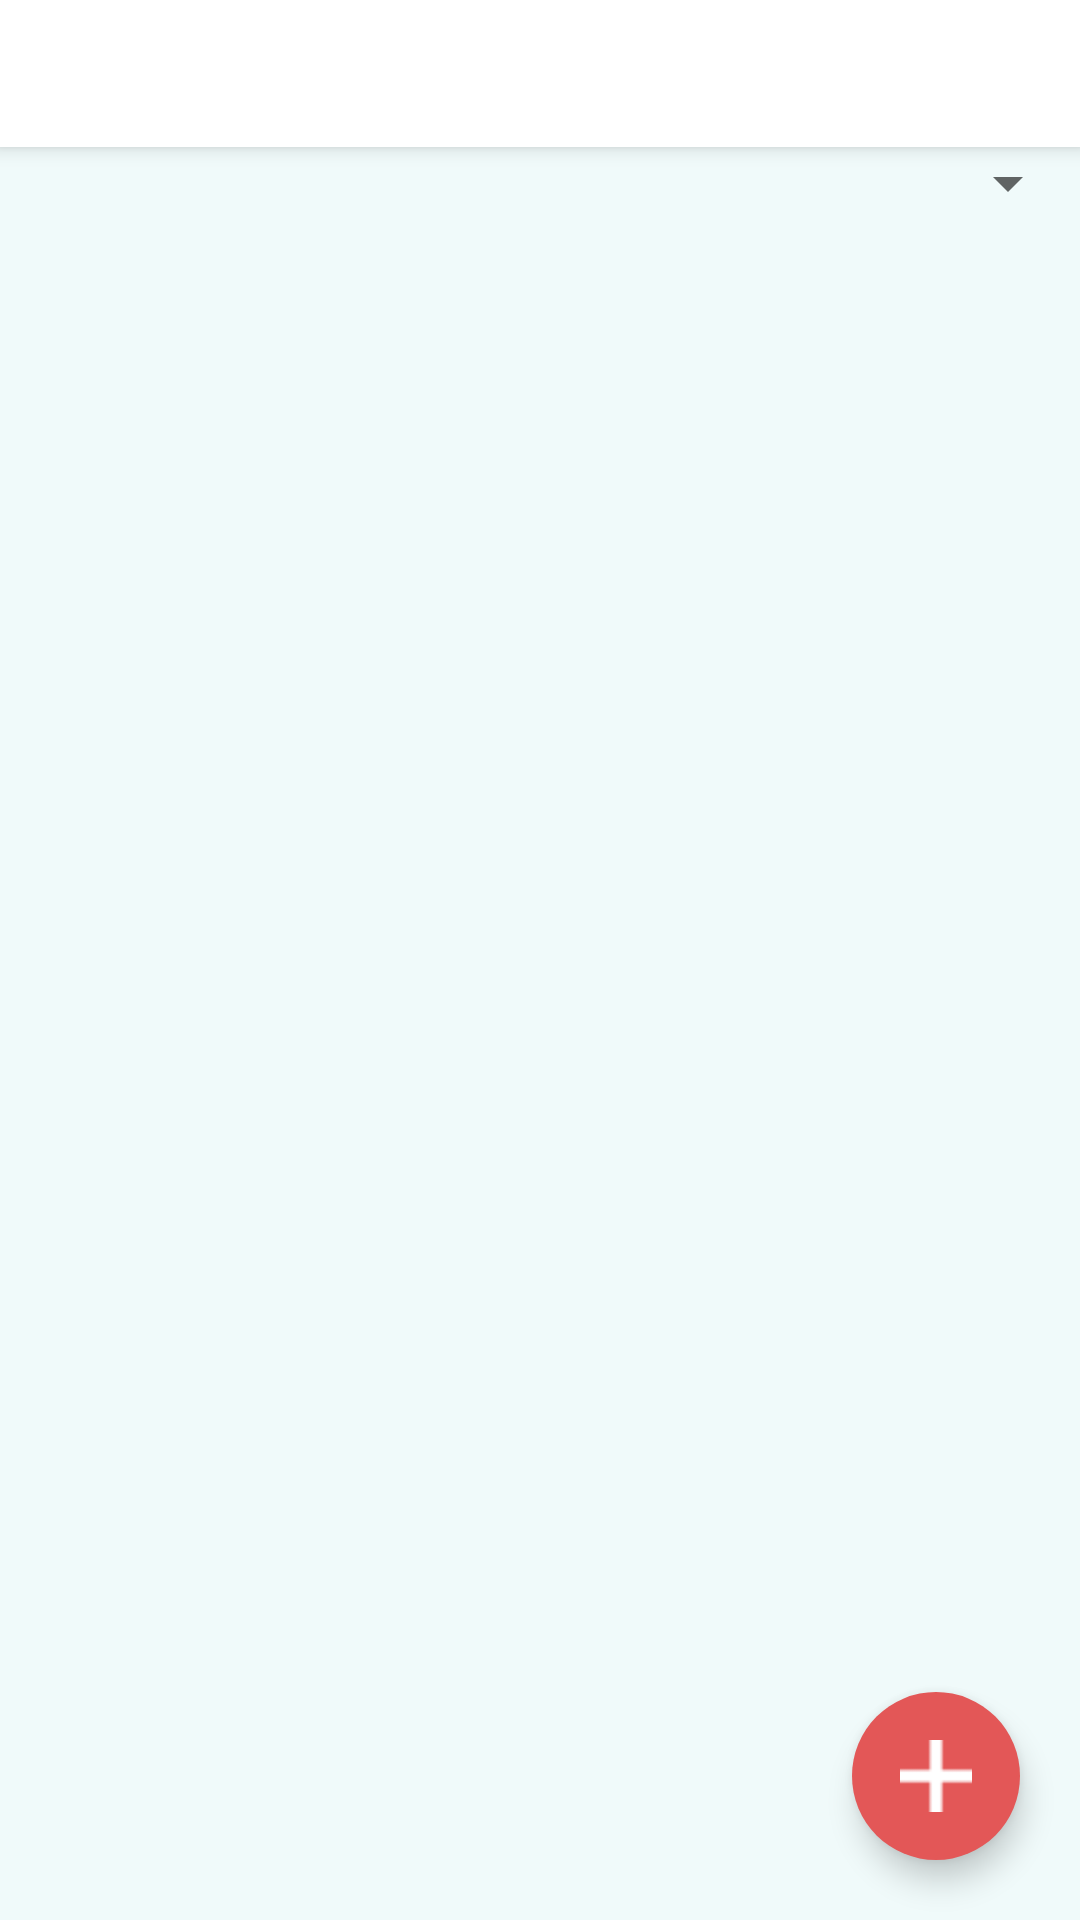

Write the Android layout XML for this screen, with the resource values it uses.
<!-- AndroidManifest.xml: application theme AppTheme -->
<!-- res/layout/app_bar_main.xml -->
<?xml version="1.0" encoding="utf-8"?>
<android.support.design.widget.CoordinatorLayout xmlns:android="http://schemas.android.com/apk/res/android"
    xmlns:app="http://schemas.android.com/apk/res-auto"
    xmlns:tools="http://schemas.android.com/tools"
    android:layout_width="match_parent"
    android:layout_height="match_parent"
    tools:context="project.boostcamp.final_project.view.TodoItem.MainActivity">

    <android.support.design.widget.AppBarLayout
        android:layout_width="match_parent"
        android:layout_height="wrap_content"
        android:theme="@style/AppTheme.AppBarOverlay">

        <android.support.v7.widget.Toolbar
            android:id="@+id/toolbar"
            android:layout_width="match_parent"
            android:layout_height="49dp"
            android:background="@color/white"
            app:title=""
            app:popupTheme="@style/AppTheme.PopupOverlay" />
    </android.support.design.widget.AppBarLayout>

    <android.support.design.widget.FloatingActionButton
        android:id="@+id/fab"
        android:layout_width="wrap_content"
        android:layout_height="wrap_content"
        android:layout_gravity="bottom|end"
        android:layout_marginEnd="20dp"
        android:layout_marginBottom="20dp"
        app:backgroundTint="@color/click_back"
        app:borderWidth="0dp"
        android:src="@drawable/plus_icon" />

    <include layout="@layout/content_main" />

</android.support.design.widget.CoordinatorLayout>
<!-- res/layout/content_main.xml (included above) -->
<?xml version="1.0" encoding="utf-8"?>
<LinearLayout xmlns:android="http://schemas.android.com/apk/res/android"
    xmlns:app="http://schemas.android.com/apk/res-auto"
    xmlns:tools="http://schemas.android.com/tools"
    android:layout_width="match_parent"
    android:layout_height="match_parent"
    android:background="@color/background"
    android:orientation="vertical"
    app:layout_behavior="@string/appbar_scrolling_view_behavior"
    tools:context="project.boostcamp.final_project.view.TodoItem.MainActivity"
    tools:showIn="@layout/app_bar_main">


    <Spinner
        android:layout_width="150dp"
        android:layout_height="wrap_content"
        android:layout_gravity="right"
        android:id="@+id/main_spinner">
    </Spinner>

    <android.support.v7.widget.RecyclerView
        android:id="@+id/recyclerView"
        android:layout_width="match_parent"
        android:layout_height="wrap_content"
        android:paddingBottom="30dp"
        tools:layout_editor_absoluteY="0dp"/>

</LinearLayout>
<!-- resources referenced by this layout -->
<resources>
  <color name="background">#f0fafa</color>
  <color name="click_back">#E35757</color>
  <color name="white">#FFFFFF</color>
  <!-- drawable plus_icon: png bitmap (drawable, 137 bytes) -->
  <style name="AppTheme.AppBarOverlay" parent="ThemeOverlay.AppCompat.Light">
          <item name="android:textColor">@color/black</item>
      </style>
  <style name="AppTheme.PopupOverlay" parent="ThemeOverlay.AppCompat.Light">
          <item name="android:textColor">@color/black</item>
      </style>
  <style name="AppTheme" parent="Theme.AppCompat.Light.NoActionBar">
          <item name="windowNoTitle">true</item>
          <item name="colorPrimary">#dddddd</item>
          <item name="colorPrimaryDark">#524746</item>
          <item name="colorAccent">@color/colorAccent</item>
          <item name="android:textColor">@color/black</item>
      </style>
  <color name="black">#000000</color>
  <color name="colorAccent">#E35757</color>
</resources>
